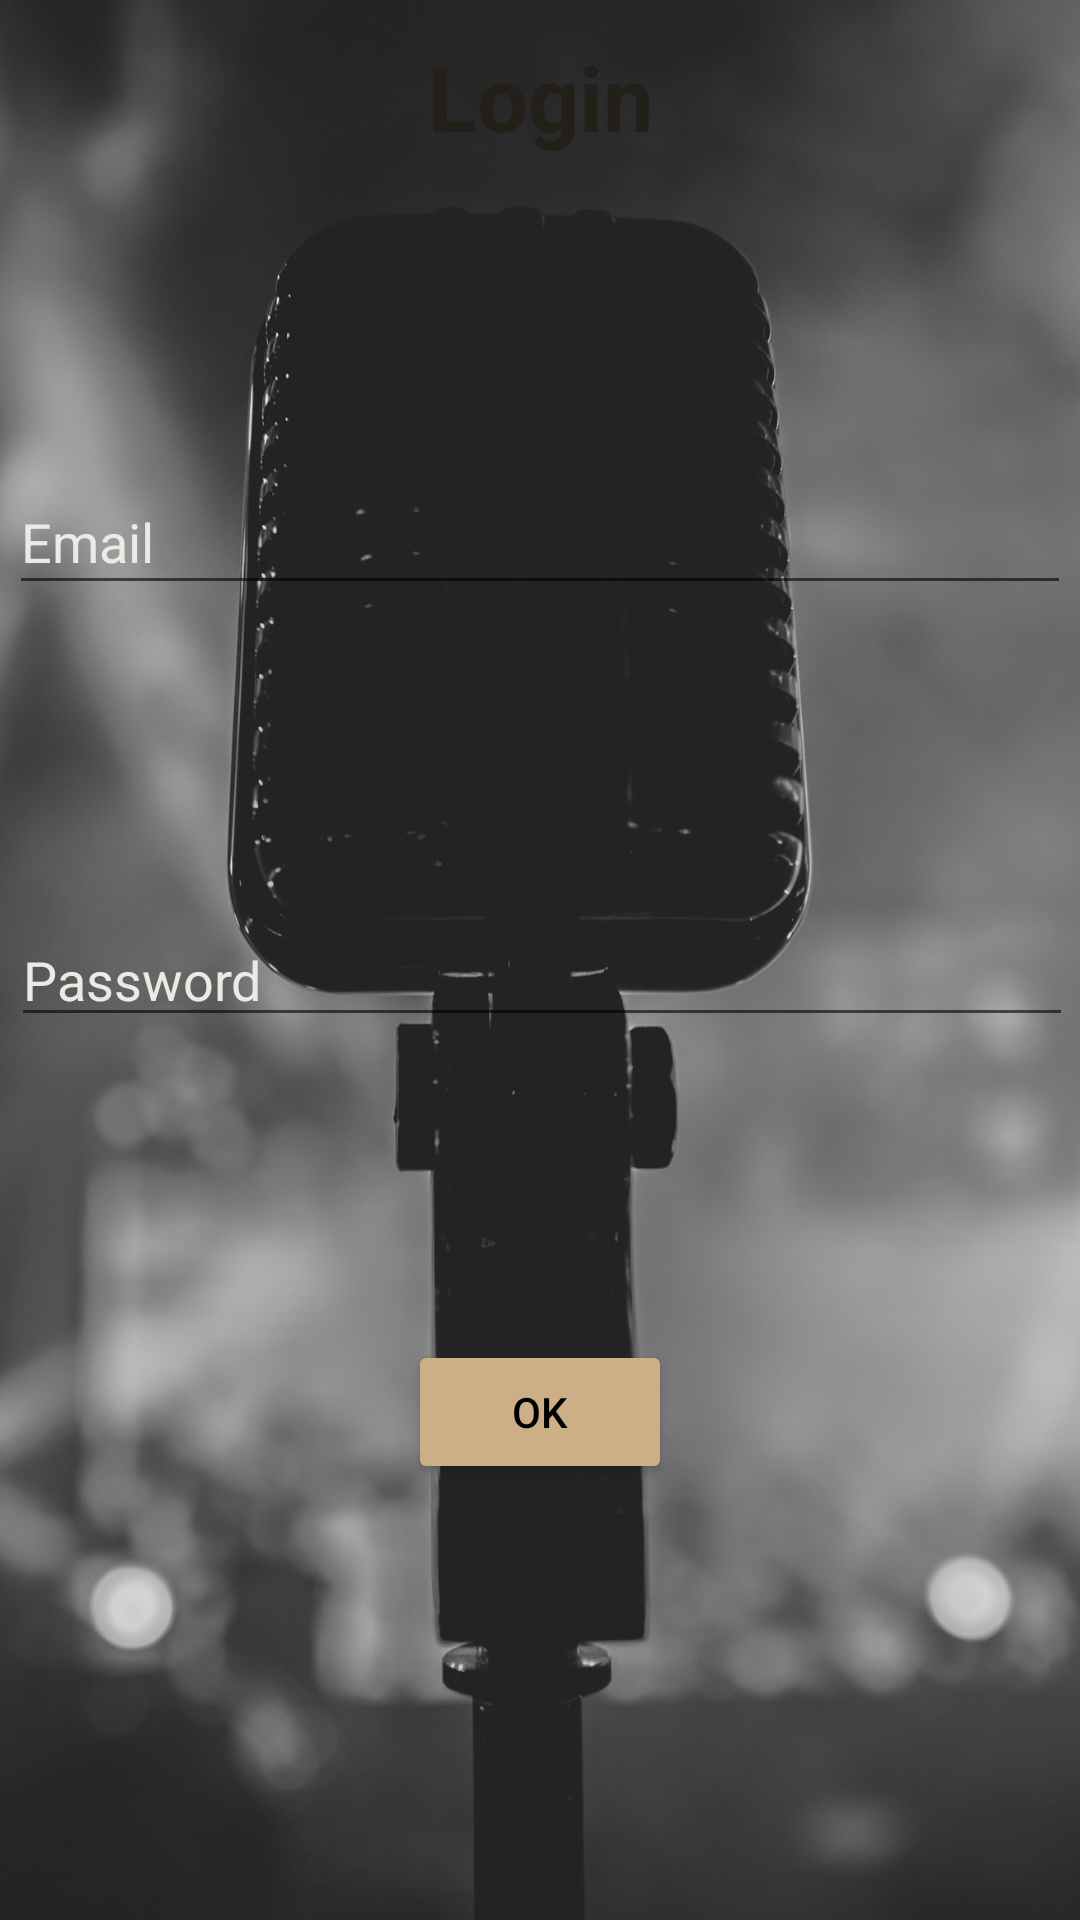

Write the Android layout XML for this screen, with the resource values it uses.
<!-- AndroidManifest.xml: application theme Theme.Karaoke_android -->
<!-- res/layout/activity_login.xml -->
<?xml version="1.0" encoding="utf-8"?>
<androidx.constraintlayout.widget.ConstraintLayout xmlns:android="http://schemas.android.com/apk/res/android"
    xmlns:app="http://schemas.android.com/apk/res-auto"
    xmlns:tools="http://schemas.android.com/tools"
    android:layout_width="match_parent"
    android:layout_height="match_parent"
    tools:context=".LoginActivity">

    <ImageView
        android:id="@+id/imageView"
        android:layout_width="match_parent"
        android:layout_height="match_parent"
        android:scaleType="centerCrop"
        app:srcCompat="@drawable/registration"
        tools:layout_editor_absoluteX="0dp"
        tools:layout_editor_absoluteY="0dp" />

    <TextView
        android:id="@+id/textView"
        android:layout_width="wrap_content"
        android:layout_height="wrap_content"
        android:text="@string/login"
        android:textColor="#231F19"
        android:textSize="30sp"
        android:textStyle="bold"
        app:layout_constraintBottom_toTopOf="@+id/imageView"
        app:layout_constraintEnd_toStartOf="@+id/imageView"
        app:layout_constraintStart_toEndOf="@+id/imageView"
        app:layout_constraintTop_toBottomOf="@+id/imageView"
        app:layout_constraintVertical_bias="0.923" />

    <EditText
        android:id="@+id/email"
        android:layout_width="354dp"
        android:layout_height="45dp"
        android:layout_marginTop="76dp"
        android:hint="@string/email"
        android:textColor="#FFFFFF"
        android:textColorHint="#EDEAE5"
        android:visibility="visible"
        app:layout_constraintBottom_toTopOf="@+id/imageView"
        app:layout_constraintEnd_toStartOf="@+id/imageView"
        app:layout_constraintStart_toEndOf="@+id/imageView"
        app:layout_constraintTop_toBottomOf="@+id/imageView"
        app:layout_constraintVertical_bias="0.735" />

    <EditText
        android:id="@+id/password"
        android:layout_width="354dp"
        android:layout_height="wrap_content"
        android:layout_marginTop="80dp"
        android:hint="@string/password"
        android:textColor="#FFFFFF"
        android:textColorHint="#EDEAE5"
        android:visibility="visible"
        app:layout_constraintBottom_toTopOf="@+id/imageView"
        app:layout_constraintEnd_toStartOf="@+id/imageView"
        app:layout_constraintHorizontal_bias="0.499"
        app:layout_constraintStart_toEndOf="@+id/imageView"
        app:layout_constraintTop_toBottomOf="@+id/imageView"
        app:layout_constraintVertical_bias="0.546" />

    <Button
        android:id="@+id/buttonOk"
        android:layout_width="wrap_content"
        android:layout_height="wrap_content"
        android:backgroundTint="#CCAF86"
        android:onClick="okPushed"
        android:text="@string/ok"
        android:textColor="@android:color/black"
        app:layout_constraintBottom_toTopOf="@+id/imageView"
        app:layout_constraintEnd_toStartOf="@+id/imageView"
        app:layout_constraintStart_toEndOf="@+id/imageView"
        app:layout_constraintTop_toBottomOf="@+id/imageView"
        app:layout_constraintVertical_bias="0.281"
        tools:ignore="UsingOnClickInXml" />

    <TextView
        android:id="@+id/errorMessage"
        android:layout_width="360dp"
        android:layout_height="wrap_content"
        android:gravity="center"
        android:text=""
        android:textColor="#FF0000"
        android:textSize="16sp"
        android:visibility="invisible"
        app:layout_constraintBottom_toTopOf="@+id/imageView"
        app:layout_constraintEnd_toStartOf="@+id/imageView"
        app:layout_constraintStart_toEndOf="@+id/imageView"
        app:layout_constraintTop_toBottomOf="@+id/imageView"
        app:layout_constraintVertical_bias="0.823" />
</androidx.constraintlayout.widget.ConstraintLayout>
<!-- resources referenced by this layout -->
<resources>
  <!-- drawable registration: jpeg bitmap (drawable, 202405 bytes) -->
  <string name="email">Email</string>
  <string name="login">Login</string>
  <string name="ok">OK</string>
  <string name="password">Password</string>
  <style name="Theme.Karaoke_android" parent="Theme.MaterialComponents.DayNight.DarkActionBar">
          
          <item name="colorPrimary">@color/purple_500</item>
          <item name="colorPrimaryVariant">@color/purple_700</item>
          <item name="colorOnPrimary">@color/white</item>
          
          <item name="colorSecondary">@color/teal_200</item>
          <item name="colorSecondaryVariant">@color/teal_700</item>
          <item name="colorOnSecondary">@color/black</item>
          
          <item name="android:statusBarColor" tools:targetApi="l">?attr/colorPrimaryVariant</item>
          
      </style>
  <!-- not gathered from this repository: default colours our renderer supplied (Android Studio template values) -->
  <color name="purple_500">#FF6200EE</color>
  <color name="purple_700">#FF3700B3</color>
  <color name="teal_200">#FF03DAC5</color>
  <color name="teal_700">#FF018786</color>
  <color name="black">#FF000000</color>
  <color name="white">#FFFFFFFF</color>
</resources>
